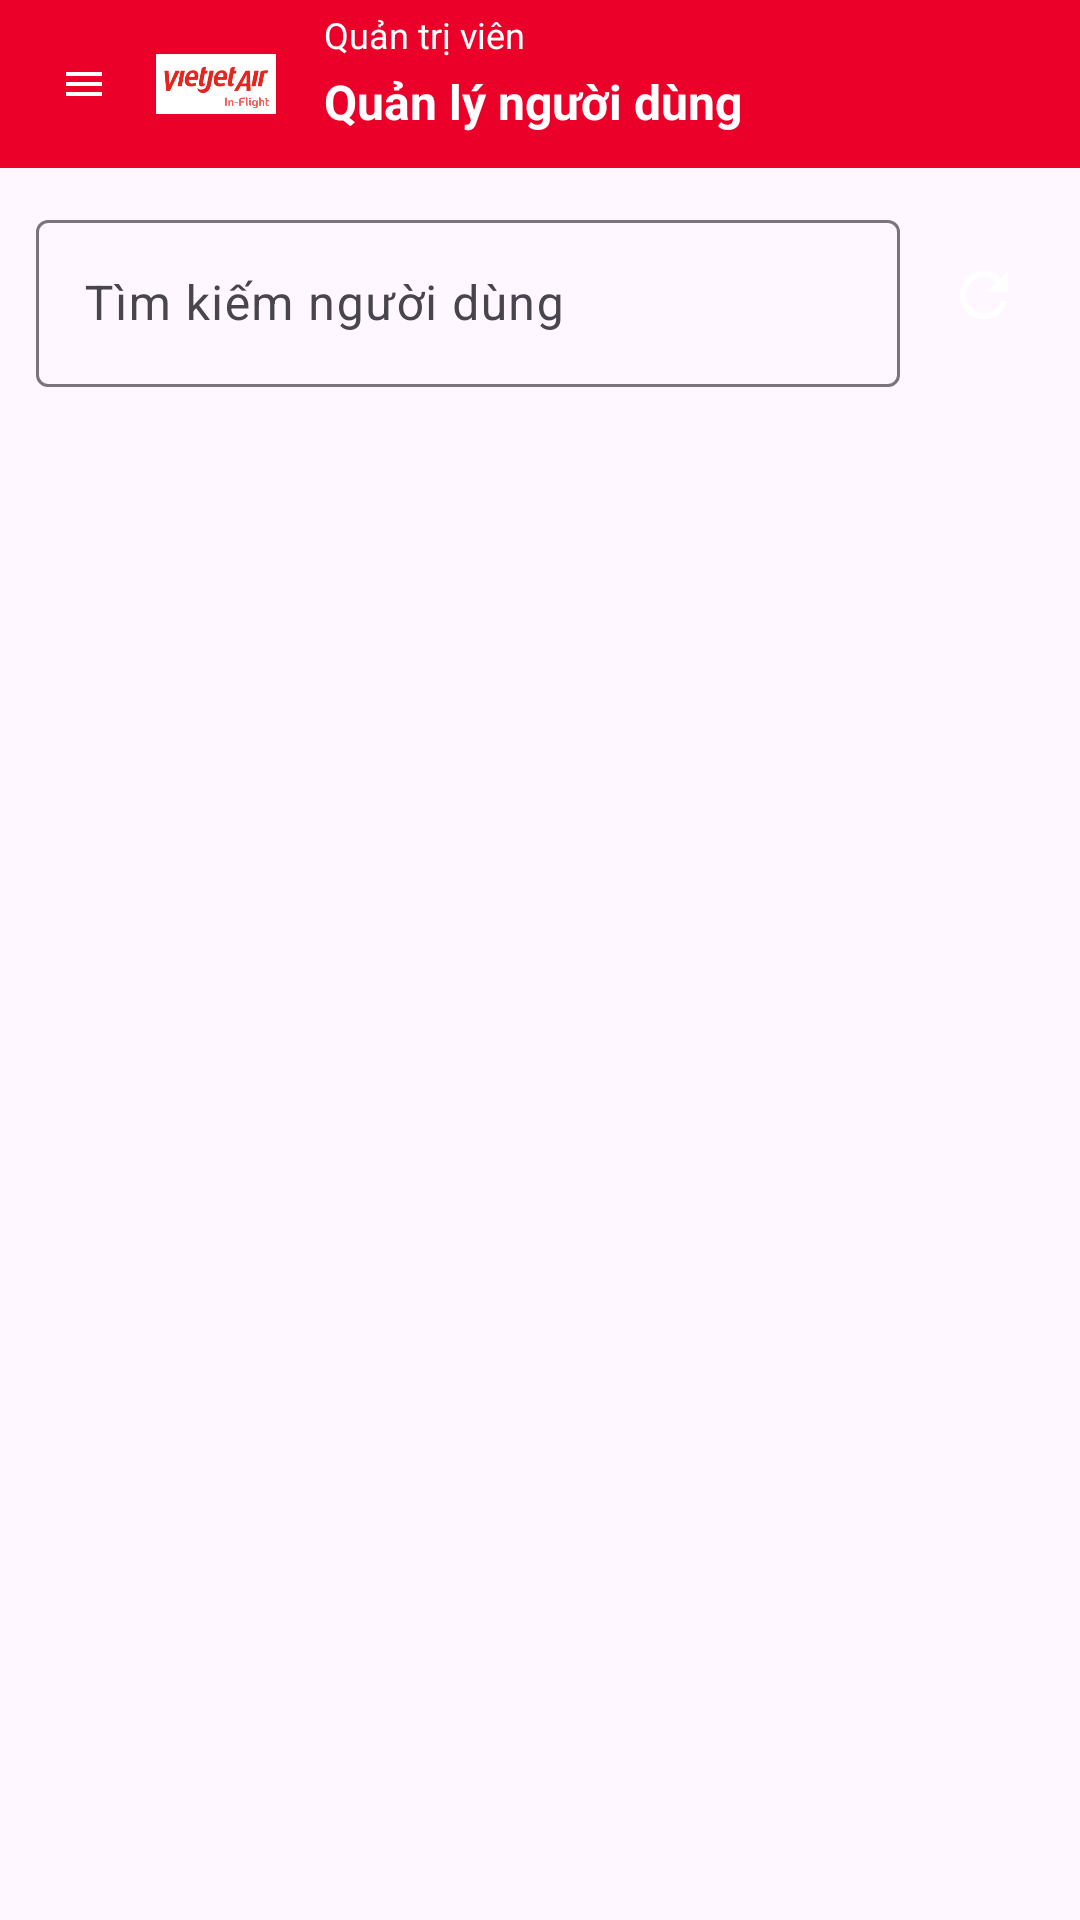

Android layout source for this screen:
<!-- AndroidManifest.xml: activity theme Theme.VietInflightInventory.NoActionBar -->
<!-- res/layout/activity_manage_user.xml -->
<?xml version="1.0" encoding="utf-8"?>

<androidx.drawerlayout.widget.DrawerLayout
    xmlns:android="http://schemas.android.com/apk/res/android"
    xmlns:app="http://schemas.android.com/apk/res-auto"
    android:id="@+id/drawer_layout"
    android:layout_width="match_parent"
    android:layout_height="match_parent">

    <LinearLayout
        android:orientation="vertical"
        android:layout_width="match_parent"
        android:layout_height="match_parent">

        
        <androidx.constraintlayout.widget.ConstraintLayout
            android:layout_width="match_parent"
            android:layout_height="56dp"
            android:background="#EA0029">

            <ImageView
                android:id="@+id/btn_menu"
                android:layout_width="24dp"
                android:layout_height="24dp"
                android:src="@drawable/ic_menu"
                app:tint="@color/white"
                android:background="?attr/selectableItemBackgroundBorderless"
                android:padding="4dp"
                android:layout_marginStart="16dp"
                app:layout_constraintStart_toStartOf="parent"
                app:layout_constraintTop_toTopOf="parent"
                app:layout_constraintBottom_toBottomOf="parent"/>

            <ImageView
                android:id="@+id/img_logo"
                android:layout_width="48dp"
                android:layout_height="48dp"
                android:src="@drawable/vietjet_logo"
                android:background="?attr/selectableItemBackgroundBorderless"
                android:padding="4dp"
                app:layout_constraintStart_toEndOf="@id/btn_menu"
                app:layout_constraintTop_toTopOf="parent"
                app:layout_constraintBottom_toBottomOf="parent"
                android:layout_marginStart="8dp"/>

            <TextView
                android:id="@+id/tv_role"
                android:layout_width="wrap_content"
                android:layout_height="wrap_content"
                android:text="Quản trị viên"
                android:textColor="@color/white"
                android:textSize="12sp"
                app:layout_constraintStart_toEndOf="@id/img_logo"
                app:layout_constraintTop_toTopOf="parent"
                app:layout_constraintBottom_toTopOf="@id/tv_title"
                android:layout_marginStart="12dp"
                android:layout_marginBottom="0dp"/>

            <TextView
                android:id="@+id/tv_title"
                android:layout_width="wrap_content"
                android:layout_height="wrap_content"
                android:text="Quản lý người dùng"
                android:textColor="@color/white"
                android:textSize="16sp"
                android:textStyle="bold"
                app:layout_constraintStart_toEndOf="@id/img_logo"
                app:layout_constraintBottom_toBottomOf="parent"
                app:layout_constraintTop_toBottomOf="@id/tv_role"
                android:layout_marginStart="12dp"
                android:layout_marginBottom="8dp"/>

            
        </androidx.constraintlayout.widget.ConstraintLayout>


        
        <LinearLayout
            android:layout_width="match_parent"
            android:layout_height="wrap_content"
            android:orientation="horizontal"
            android:padding="12dp"
            android:gravity="center_vertical">

            <com.google.android.material.textfield.TextInputLayout
                android:layout_width="0dp"
                android:layout_height="wrap_content"
                android:layout_weight="1"
                android:hint="Tìm kiếm người dùng">
                <com.google.android.material.textfield.TextInputEditText
                    android:id="@+id/et_search"
                    android:layout_width="match_parent"
                    android:layout_height="wrap_content"/>
            </com.google.android.material.textfield.TextInputLayout>
            <ImageButton
                android:id="@+id/btn_refresh"
                android:layout_width="40dp"
                android:layout_height="40dp"
                android:layout_marginStart="8dp"
                android:background="?selectableItemBackgroundBorderless"
                android:src="@drawable/ic_refresh"
                android:contentDescription="Làm mới"/>
        </LinearLayout>

        
        <androidx.recyclerview.widget.RecyclerView
            android:id="@+id/rv_users"
            android:layout_width="match_parent"
            android:layout_height="0dp"
            android:layout_weight="1"
            android:padding="8dp"/>

        <LinearLayout
            android:id="@+id/layout_empty"
            android:orientation="vertical"
            android:layout_width="match_parent"
            android:layout_height="wrap_content"
            android:gravity="center"
            android:padding="24dp"
            android:visibility="gone">
            <TextView
                android:layout_width="wrap_content"
                android:layout_height="wrap_content"
                android:text="Không có người dùng nào."
                android:textColor="#777"
                android:textSize="15sp"/>
        </LinearLayout>
    </LinearLayout>

    <com.google.android.material.navigation.NavigationView
        android:id="@+id/nav_view"
        android:layout_width="280dp"
        android:layout_height="match_parent"
        android:layout_gravity="start"
        app:headerLayout="@layout/nav_header"
        app:menu="@menu/drawer_menu"/>

</androidx.drawerlayout.widget.DrawerLayout>
<!-- res/layout/nav_header.xml (included above) -->
<LinearLayout xmlns:android="http://schemas.android.com/apk/res/android"
    android:orientation="vertical"
    android:layout_width="match_parent"
    android:layout_height="160dp"
    android:gravity="center"
    android:background="@color/vietjet_red"
    android:padding="16dp">

    <TextView
        android:id="@+id/tv_nav_avatar"
        android:text="QT"
        android:textSize="32sp"
        android:textColor="@android:color/white"
        android:background="@drawable/bg_circle_red"
        android:gravity="center"
        android:layout_width="64dp"
        android:layout_height="64dp"
        android:layout_marginBottom="8dp" />

    <TextView
        android:id="@+id/tv_nav_fullname"
        android:text="Quách Phong Thạnh"
        android:textColor="@android:color/white"
        android:textStyle="bold"
        android:textSize="16sp"
        android:layout_width="wrap_content"
        android:layout_height="wrap_content" />
</LinearLayout>
<!-- resources referenced by this layout -->
<resources>
  <color name="vietjet_red">#E53E3E</color>
  <color name="white">#FFFFFF</color>
  <!-- drawable bg_circle_red (drawable) -->
  <?xml version="1.0" encoding="utf-8"?>
  
  <shape xmlns:android="http://schemas.android.com/apk/res/android"
      android:shape="oval">
      <solid android:color="@color/vietjet_red" />
  </shape>
  <!-- drawable ic_menu (drawable) -->
  <vector xmlns:android="http://schemas.android.com/apk/res/android"
      android:width="24dp"
      android:height="24dp"
      android:viewportWidth="24"
      android:viewportHeight="24">
      <path
          android:fillColor="#FF000000"
          android:pathData="M3,18h18v-2L3,16v2zM3,13h18v-2L3,11v2zM3,6v2h18L21,6L3,6z"/>
  </vector>
  <!-- drawable ic_refresh (drawable) -->
  <vector xmlns:android="http://schemas.android.com/apk/res/android"
      android:width="24dp"
      android:height="24dp"
      android:viewportWidth="24"
      android:viewportHeight="24">
      <path
          android:fillColor="#fff"
          android:pathData="M17.65,6.35C16.2,4.9 14.21,4 12,4c-4.42,0 -7.99,3.58 -7.99,8s3.57,8 7.99,8c3.73,0 6.84,-2.55 7.73,-6h-2.08c-0.82,2.33 -3.04,4 -5.65,4 -3.31,0 -6,-2.69 -6,-6s2.69,-6 6,-6c1.66,0 3.14,0.69 4.22,1.78L13,11h7V4l-2.35,2.35z"/>
  </vector>
  <!-- drawable vietjet_logo: png bitmap (drawable, 20845 bytes) -->
  <style name="Theme.VietInflightInventory.NoActionBar" parent="Theme.Material3.DayNight.NoActionBar">
          <item name="colorPrimary">@color/vietjet_red</item>
          <item name="colorPrimaryVariant">@color/vietjet_red</item>
          <item name="colorOnPrimary">@color/white</item>
          <item name="colorSecondary">@color/blue_info</item>
          <item name="colorSecondaryVariant">@color/blue_info</item>
          <item name="colorOnSecondary">@color/white</item>
          <item name="android:statusBarColor" tools:targetApi="l">?attr/colorPrimaryVariant</item>
          <item name="windowActionBar">false</item>
          <item name="windowNoTitle">true</item>
      </style>
  <color name="blue_info">#3182CE</color>
</resources>
